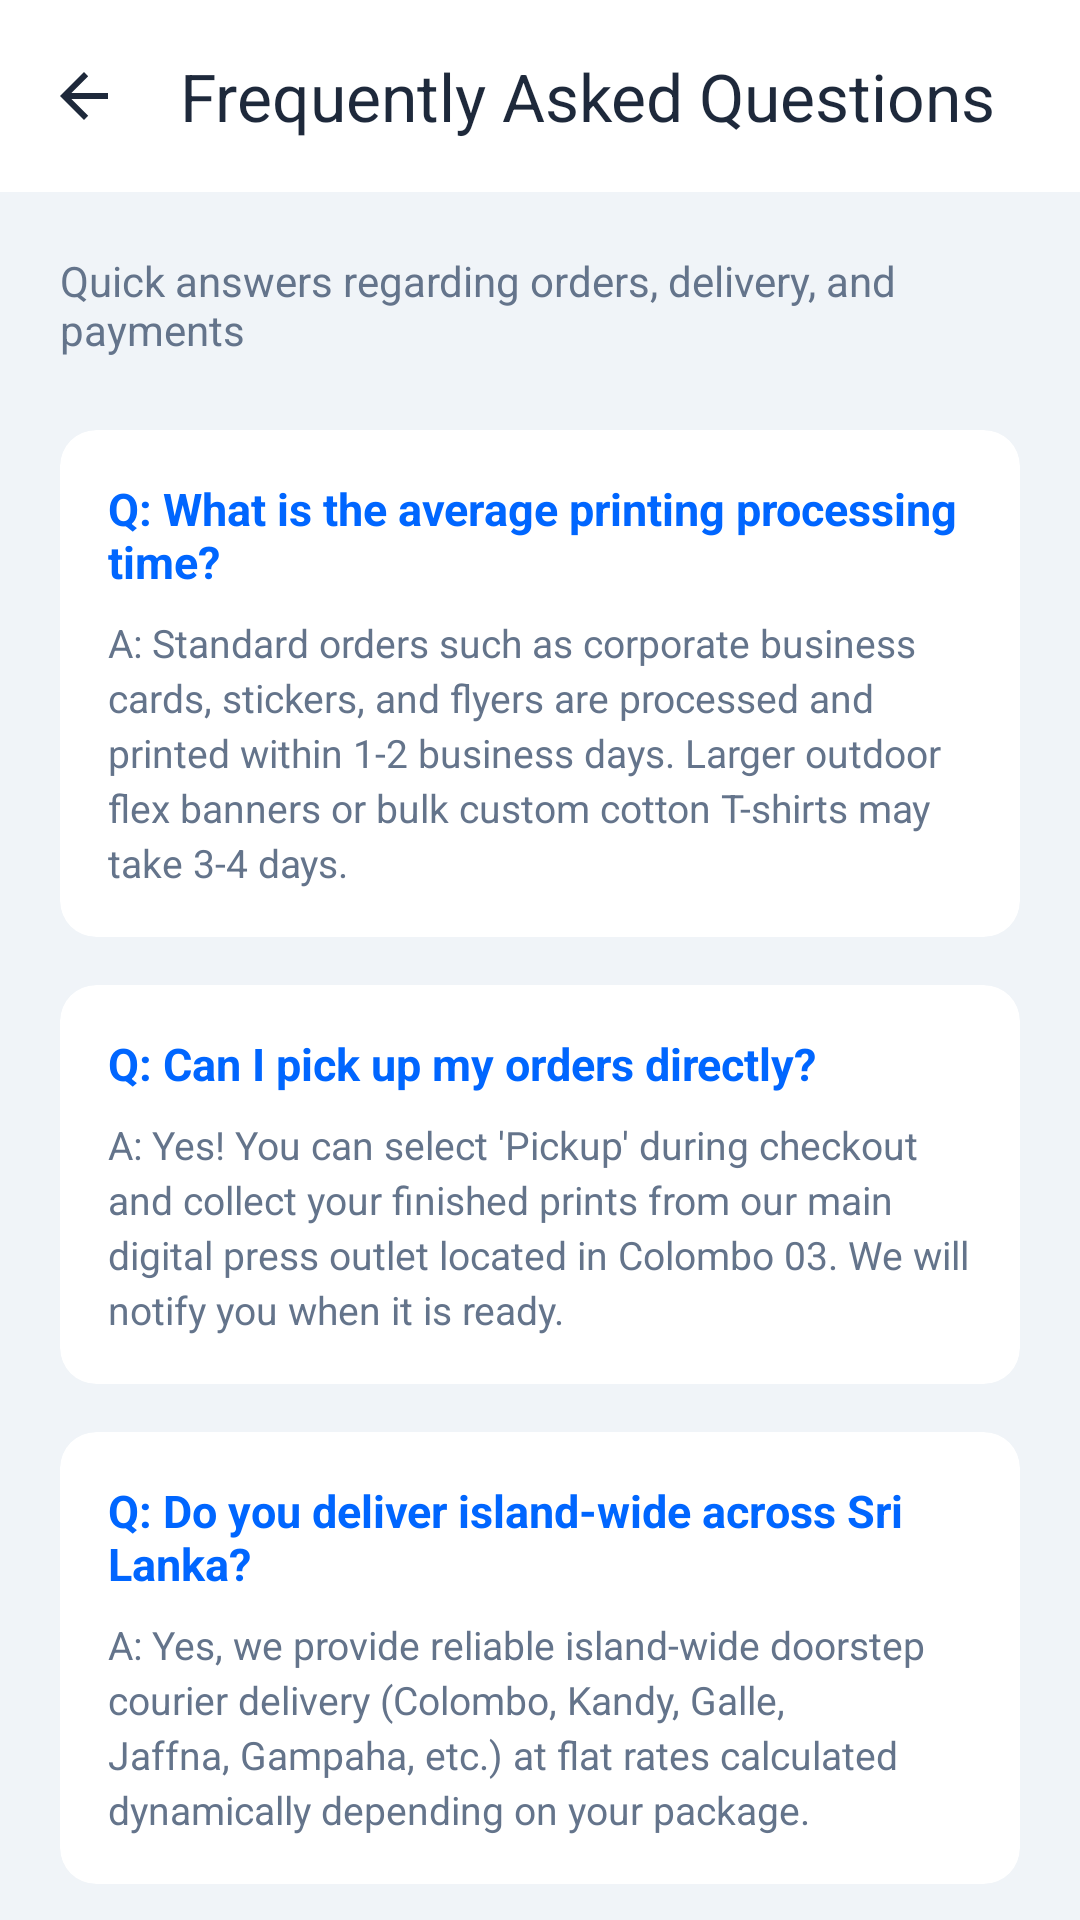

Produce the Android XML layout that renders to this screen, including the resource entries it uses.
<!-- AndroidManifest.xml: application theme Theme.MyApplication -->
<!-- res/layout/fragment_faq.xml -->
<?xml version="1.0" encoding="utf-8"?>
<androidx.constraintlayout.widget.ConstraintLayout xmlns:android="http://schemas.android.com/apk/res/android"
    xmlns:app="http://schemas.android.com/apk/res-auto"
    android:layout_width="match_parent"
    android:layout_height="match_parent"
    android:background="@color/background_dark">

    
    <com.google.android.material.appbar.MaterialToolbar
        android:id="@+id/toolbar"
        android:layout_width="match_parent"
        android:layout_height="?attr/actionBarSize"
        android:background="@color/card_dark"
        app:title="Frequently Asked Questions"
        app:titleTextColor="@color/text_primary"
        app:navigationIcon="?attr/homeAsUpIndicator"
        app:navigationIconTint="@color/text_primary"
        app:layout_constraintTop_toTopOf="parent"
        app:layout_constraintStart_toStartOf="parent"
        app:layout_constraintEnd_toEndOf="parent" />

    <androidx.core.widget.NestedScrollView
        android:layout_width="match_parent"
        android:layout_height="0dp"
        android:fillViewport="true"
        app:layout_constraintTop_toBottomOf="@id/toolbar"
        app:layout_constraintBottom_toBottomOf="parent"
        app:layout_constraintStart_toStartOf="parent"
        app:layout_constraintEnd_toEndOf="parent">

        <LinearLayout
            android:layout_width="match_parent"
            android:layout_height="wrap_content"
            android:orientation="vertical"
            android:padding="20dp">

            <TextView
                android:layout_width="wrap_content"
                android:layout_height="wrap_content"
                android:text="Quick answers regarding orders, delivery, and payments"
                android:textColor="@color/text_secondary"
                android:textSize="14sp"
                android:layout_marginBottom="24dp" />

            
            <com.google.android.material.card.MaterialCardView
                android:layout_width="match_parent"
                android:layout_height="wrap_content"
                android:layout_marginBottom="16dp"
                app:cardCornerRadius="12dp"
                app:cardBackgroundColor="@color/card_dark"
                app:strokeWidth="0dp">

                <LinearLayout
                    android:layout_width="match_parent"
                    android:layout_height="wrap_content"
                    android:orientation="vertical"
                    android:padding="16dp">

                    <TextView
                        android:layout_width="match_parent"
                        android:layout_height="wrap_content"
                        android:text="Q: What is the average printing processing time?"
                        android:textColor="@color/primary"
                        android:textSize="15sp"
                        android:textStyle="bold" />

                    <TextView
                        android:layout_width="match_parent"
                        android:layout_height="wrap_content"
                        android:layout_marginTop="8dp"
                        android:text="A: Standard orders such as corporate business cards, stickers, and flyers are processed and printed within 1-2 business days. Larger outdoor flex banners or bulk custom cotton T-shirts may take 3-4 days."
                        android:textColor="@color/text_secondary"
                        android:textSize="13sp"
                        android:lineSpacingExtra="3dp" />
                </LinearLayout>
            </com.google.android.material.card.MaterialCardView>

            
            <com.google.android.material.card.MaterialCardView
                android:layout_width="match_parent"
                android:layout_height="wrap_content"
                android:layout_marginBottom="16dp"
                app:cardCornerRadius="12dp"
                app:cardBackgroundColor="@color/card_dark"
                app:strokeWidth="0dp">

                <LinearLayout
                    android:layout_width="match_parent"
                    android:layout_height="wrap_content"
                    android:orientation="vertical"
                    android:padding="16dp">

                    <TextView
                        android:layout_width="match_parent"
                        android:layout_height="wrap_content"
                        android:text="Q: Can I pick up my orders directly?"
                        android:textColor="@color/primary"
                        android:textSize="15sp"
                        android:textStyle="bold" />

                    <TextView
                        android:layout_width="match_parent"
                        android:layout_height="wrap_content"
                        android:layout_marginTop="8dp"
                        android:text="A: Yes! You can select 'Pickup' during checkout and collect your finished prints from our main digital press outlet located in Colombo 03. We will notify you when it is ready."
                        android:textColor="@color/text_secondary"
                        android:textSize="13sp"
                        android:lineSpacingExtra="3dp" />
                </LinearLayout>
            </com.google.android.material.card.MaterialCardView>

            
            <com.google.android.material.card.MaterialCardView
                android:layout_width="match_parent"
                android:layout_height="wrap_content"
                android:layout_marginBottom="16dp"
                app:cardCornerRadius="12dp"
                app:cardBackgroundColor="@color/card_dark"
                app:strokeWidth="0dp">

                <LinearLayout
                    android:layout_width="match_parent"
                    android:layout_height="wrap_content"
                    android:orientation="vertical"
                    android:padding="16dp">

                    <TextView
                        android:layout_width="match_parent"
                        android:layout_height="wrap_content"
                        android:text="Q: Do you deliver island-wide across Sri Lanka?"
                        android:textColor="@color/primary"
                        android:textSize="15sp"
                        android:textStyle="bold" />

                    <TextView
                        android:layout_width="match_parent"
                        android:layout_height="wrap_content"
                        android:layout_marginTop="8dp"
                        android:text="A: Yes, we provide reliable island-wide doorstep courier delivery (Colombo, Kandy, Galle, Jaffna, Gampaha, etc.) at flat rates calculated dynamically depending on your package."
                        android:textColor="@color/text_secondary"
                        android:textSize="13sp"
                        android:lineSpacingExtra="3dp" />
                </LinearLayout>
            </com.google.android.material.card.MaterialCardView>

            
            <com.google.android.material.card.MaterialCardView
                android:layout_width="match_parent"
                android:layout_height="wrap_content"
                android:layout_marginBottom="24dp"
                app:cardCornerRadius="12dp"
                app:cardBackgroundColor="@color/card_dark"
                app:strokeWidth="0dp">

                <LinearLayout
                    android:layout_width="match_parent"
                    android:layout_height="wrap_content"
                    android:orientation="vertical"
                    android:padding="16dp">

                    <TextView
                        android:layout_width="match_parent"
                        android:layout_height="wrap_content"
                        android:text="Q: How can I supply my custom print designs?"
                        android:textColor="@color/primary"
                        android:textSize="15sp"
                        android:textStyle="bold" />

                    <TextView
                        android:layout_width="match_parent"
                        android:layout_height="wrap_content"
                        android:layout_marginTop="8dp"
                        android:text="A: Simply browse any product and click 'Order Now'. Under the configuration options, use the local file picker to select your PNG, PDF, or artwork file. You can also specify special text guidelines."
                        android:textColor="@color/text_secondary"
                        android:textSize="13sp"
                        android:lineSpacingExtra="3dp" />
                </LinearLayout>
            </com.google.android.material.card.MaterialCardView>

        </LinearLayout>
    </androidx.core.widget.NestedScrollView>

</androidx.constraintlayout.widget.ConstraintLayout>
<!-- resources referenced by this layout -->
<resources>
  <color name="background_dark">#FFF0F4F8</color>
  <color name="card_dark">#FFFFFFFF</color>
  <color name="primary">#FF0066FF</color>
  <color name="text_primary">#FF1E293B</color>
  <color name="text_secondary">#FF64748B</color>
  <style name="Theme.MyApplication" parent="Theme.Material3.Light.NoActionBar">
          <item name="colorPrimary">@color/primary</item>
          <item name="colorSecondary">@color/secondary</item>
          <item name="android:windowBackground">@color/background_dark</item>
          <item name="android:statusBarColor">@color/background_dark</item>
          <item name="android:navigationBarColor">@color/background_dark</item>
          <item name="android:windowLightStatusBar">true</item>
          <item name="android:windowLightNavigationBar">true</item>
      </style>
  <color name="secondary">#FF0099FF</color>
</resources>
